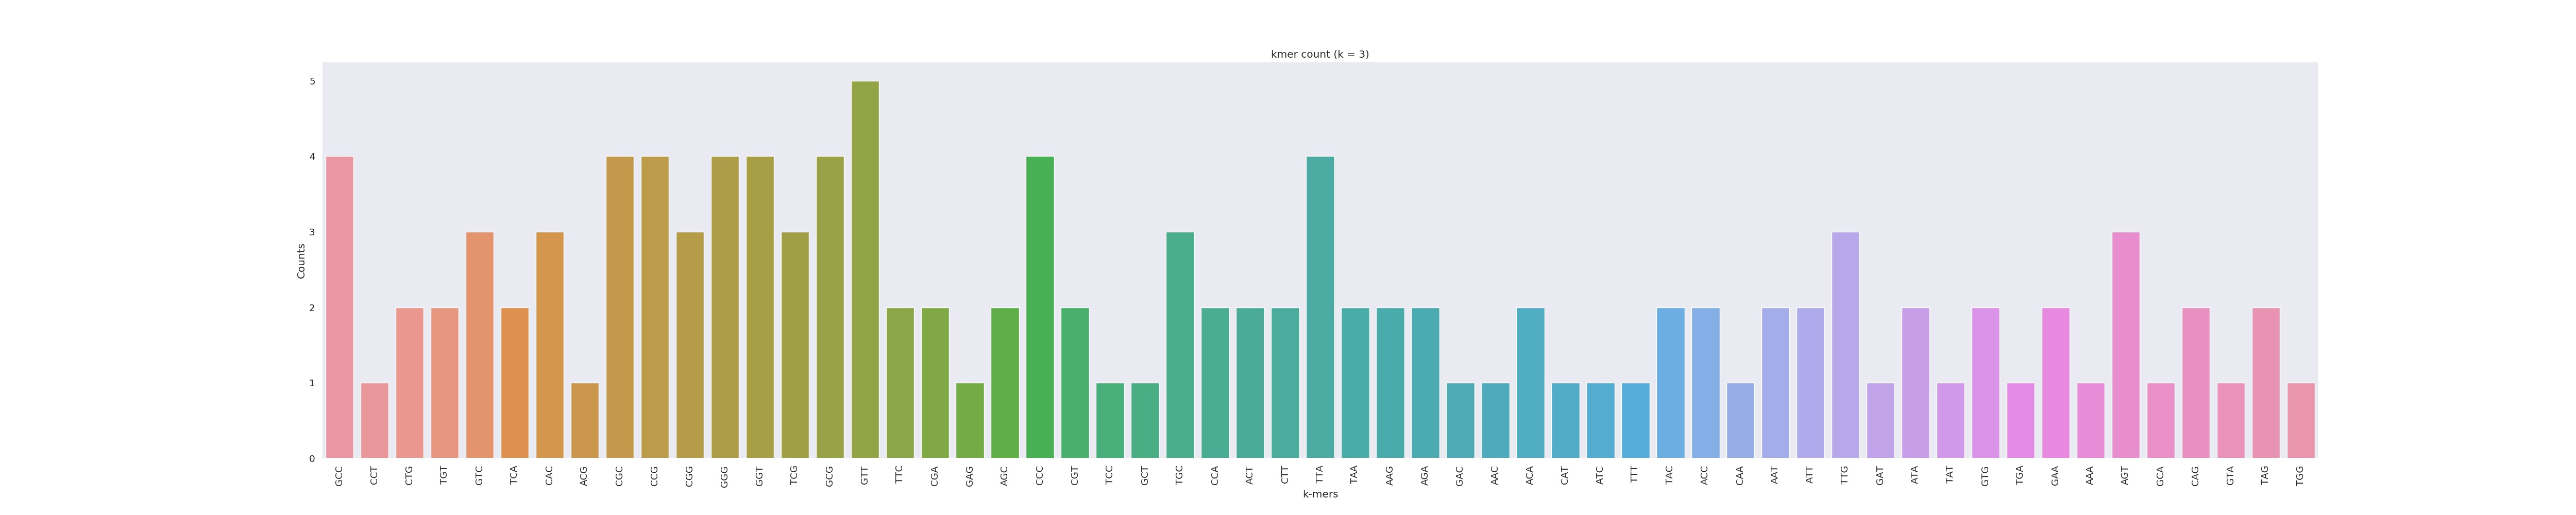

Values plotted in this chart, from the file beside it:
GCC	4
CCT	1
CTG	2
TGT	2
GTC	3
TCA	2
CAC	3
ACG	1
CGC	4
CCG	4
CGG	3
GGG	4
GGT	4
TCG	3
GCG	4
GTT	5
TTC	2
CGA	2
GAG	1
AGC	2
CCC	4
CGT	2
TCC	1
GCT	1
TGC	3
CCA	2
ACT	2
CTT	2
TTA	4
TAA	2
AAG	2
AGA	2
GAC	1
AAC	1
ACA	2
CAT	1
ATC	1
TTT	1
TAC	2
ACC	2
CAA	1
AAT	2
ATT	2
TTG	3
GAT	1
ATA	2
TAT	1
GTG	2
TGA	1
GAA	2
AAA	1
AGT	3
GCA	1
CAG	2
GTA	1
TAG	2
TGG	1
